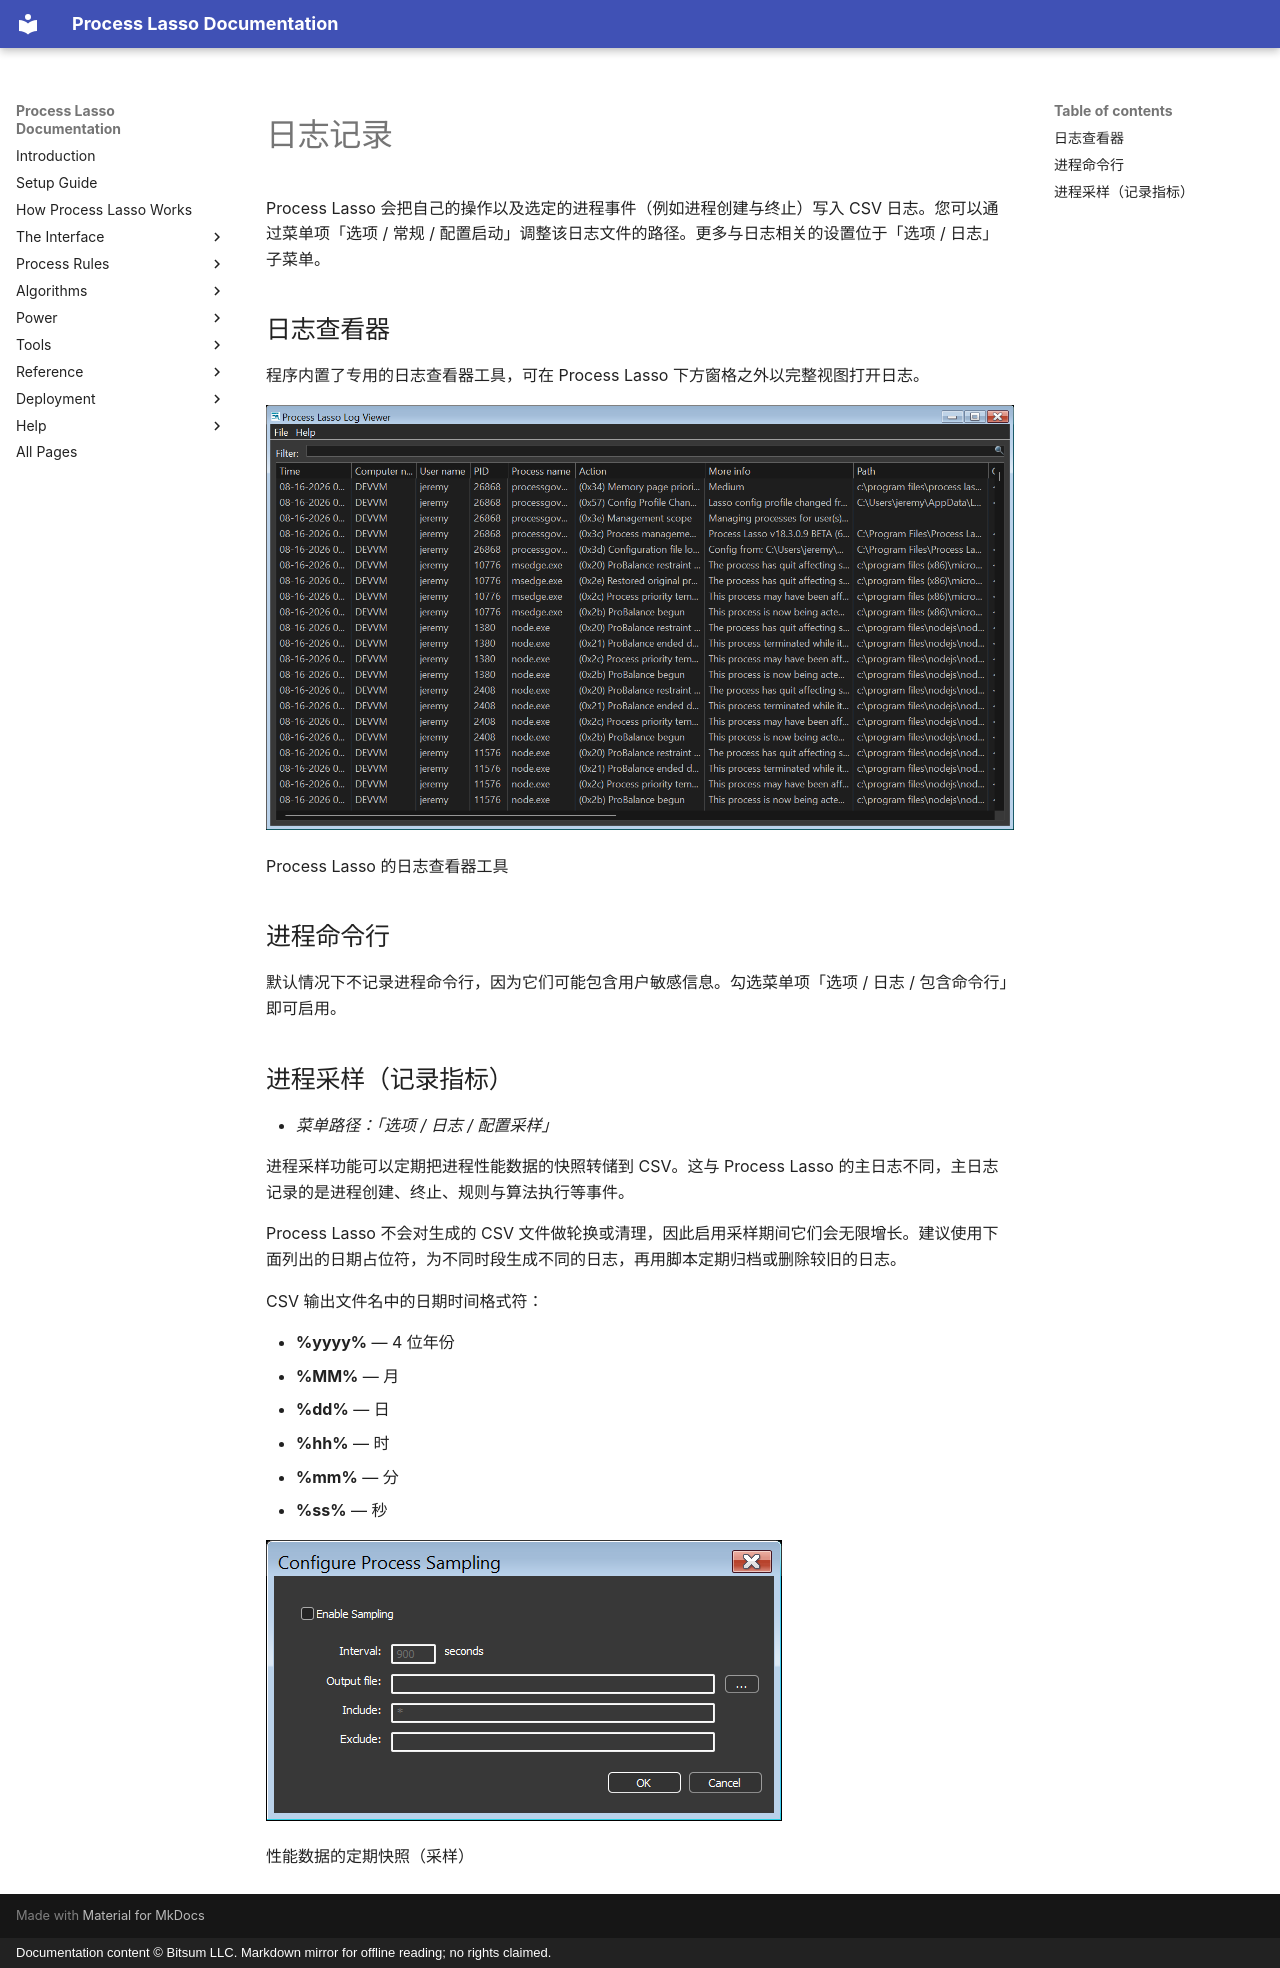

repository: Vstory/ProcessLasso-Docs · page: zh-CN/interface/logging.html · generator: mkdocs · copyright: Documentation content © Bitsum LLC. Markdown mirror for offline reading; no rights claimed.

<!-- source: https://bitsum.com/apps/process-lasso/docs/interface/logging/ -->

<a id="logging"></a>

# 日志记录

Process Lasso 会把自己的操作以及选定的进程事件（例如进程创建与终止）写入 CSV 日志。您可以通过菜单项「选项 / 常规 / 配置启动」调整该日志文件的路径。更多与日志相关的设置位于「选项 / 日志」子菜单。

<a id="log-viewer"></a>

## 日志查看器

程序内置了专用的日志查看器工具，可在 Process Lasso 下方窗格之外以完整视图打开日志。

![日志查看器](../../media/log-viewer.png)

Process Lasso 的日志查看器工具

<a id="process-command-lines"></a>

## 进程命令行

默认情况下不记录进程命令行，因为它们可能包含用户敏感信息。勾选菜单项「选项 / 日志 / 包含命令行」即可启用。

<a id="process-sampling-record-metrics"></a>

## 进程采样（记录指标）

- *菜单路径：「选项 / 日志 / 配置采样」*

进程采样功能可以定期把进程性能数据的快照转储到 CSV。这与 Process Lasso 的主日志不同，主日志记录的是进程创建、终止、规则与算法执行等事件。

Process Lasso 不会对生成的 CSV 文件做轮换或清理，因此启用采样期间它们会无限增长。建议使用下面列出的日期占位符，为不同时段生成不同的日志，再用脚本定期归档或删除较旧的日志。

CSV 输出文件名中的日期时间格式符：

- **%yyyy%** — 4 位年份
- **%MM%** — 月
- **%dd%** — 日
- **%hh%** — 时
- **%mm%** — 分
- **%ss%** — 秒

![](../../media/sampling-config.png)

性能数据的定期快照（采样）
